Photos from the image-classification dataset "roi_images" in the GitHub repository bruce17022006/DL_MINI_PROJECT. Its 2 classes are: no seatbelt, seatbelt.

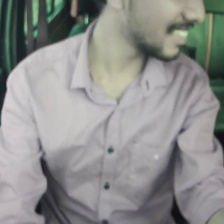
Label: no seatbelt

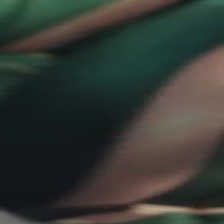
Label: no seatbelt

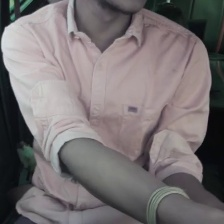
Label: no seatbelt

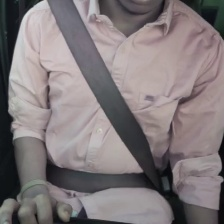
Label: seatbelt

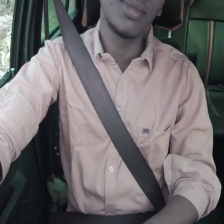
Label: seatbelt

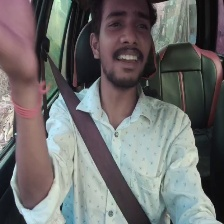
Label: seatbelt
